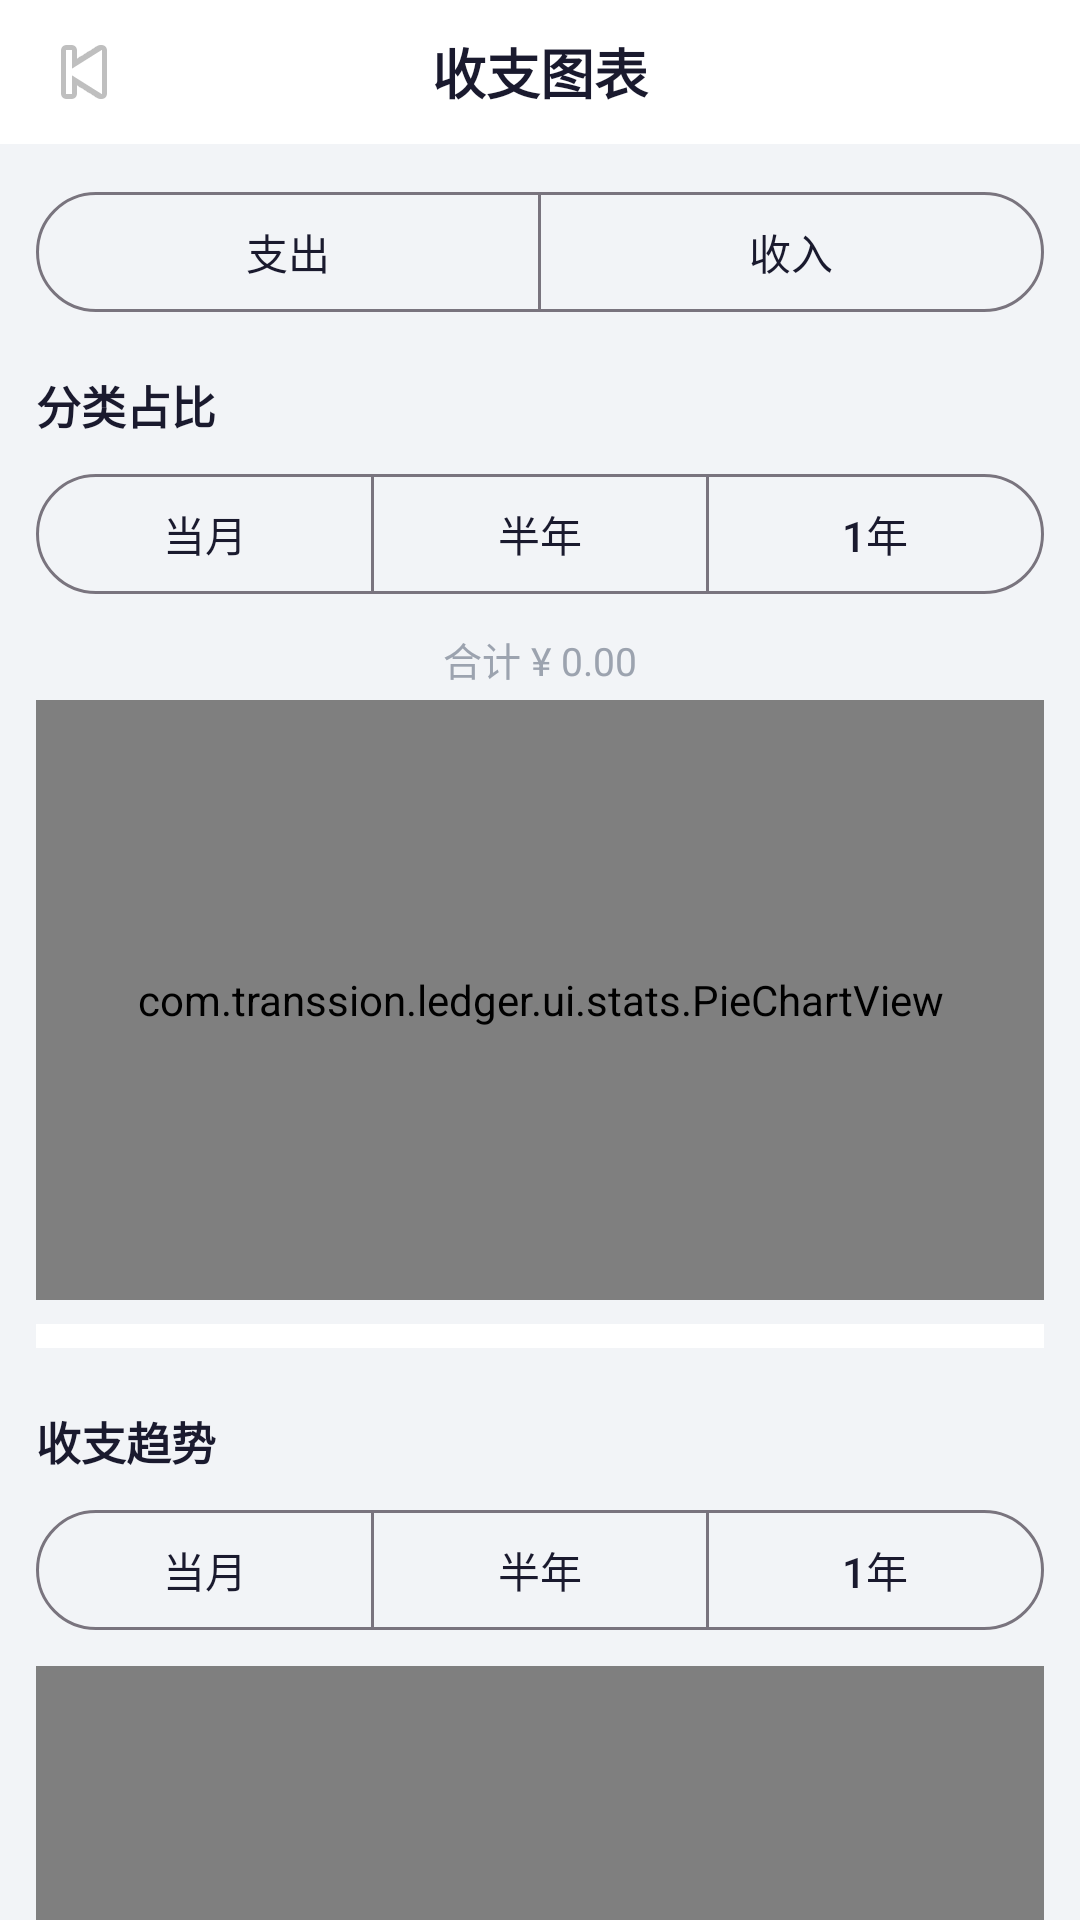

Reconstruct the res/layout file that produces this screen, plus the resources it refers to.
<!-- AndroidManifest.xml: application theme Theme.Ledger -->
<!-- res/layout/fragment_statistics.xml -->
<?xml version="1.0" encoding="utf-8"?>
<LinearLayout xmlns:android="http://schemas.android.com/apk/res/android"
    xmlns:app="http://schemas.android.com/apk/res-auto"
    android:layout_width="match_parent"
    android:layout_height="match_parent"
    android:orientation="vertical"
    android:background="@color/background"
    android:fitsSystemWindows="true">

    <LinearLayout
        android:layout_width="match_parent"
        android:layout_height="48dp"
        android:orientation="horizontal"
        android:gravity="center_vertical"
        android:paddingHorizontal="8dp"
        android:background="@color/surface">

        <ImageButton
            android:id="@+id/btn_back"
            android:layout_width="40dp"
            android:layout_height="40dp"
            android:src="@android:drawable/ic_media_previous"
            android:background="?attr/selectableItemBackgroundBorderless"
            android:contentDescription="返回" />

        <TextView
            android:layout_width="0dp"
            android:layout_height="wrap_content"
            android:layout_weight="1"
            android:text="收支图表"
            android:textSize="18sp"
            android:textStyle="bold"
            android:gravity="center"
            android:textColor="@color/text_primary" />

        <View
            android:layout_width="40dp"
            android:layout_height="40dp" />
    </LinearLayout>

    <androidx.core.widget.NestedScrollView
        android:layout_width="match_parent"
        android:layout_height="0dp"
        android:layout_weight="1"
        android:fillViewport="true">

        <LinearLayout
            android:layout_width="match_parent"
            android:layout_height="wrap_content"
            android:orientation="vertical"
            android:padding="12dp">

            <com.google.android.material.button.MaterialButtonToggleGroup
                android:id="@+id/toggle_type"
                android:layout_width="match_parent"
                android:layout_height="wrap_content"
                app:singleSelection="true"
                app:selectionRequired="true">

                <com.google.android.material.button.MaterialButton
                    android:id="@+id/btn_type_expense"
                    style="@style/Widget.Material3.Button.OutlinedButton"
                    android:layout_width="0dp"
                    android:layout_height="wrap_content"
                    android:layout_weight="1"
                    android:text="支出"
                    android:checked="true" />

                <com.google.android.material.button.MaterialButton
                    android:id="@+id/btn_type_income"
                    style="@style/Widget.Material3.Button.OutlinedButton"
                    android:layout_width="0dp"
                    android:layout_height="wrap_content"
                    android:layout_weight="1"
                    android:text="收入" />
            </com.google.android.material.button.MaterialButtonToggleGroup>

            <TextView
                android:layout_width="wrap_content"
                android:layout_height="wrap_content"
                android:layout_marginTop="16dp"
                android:text="分类占比"
                android:textSize="15sp"
                android:textStyle="bold"
                android:textColor="@color/text_primary" />

            <com.google.android.material.button.MaterialButtonToggleGroup
                android:id="@+id/toggle_pie_range"
                android:layout_width="match_parent"
                android:layout_height="wrap_content"
                android:layout_marginTop="8dp"
                app:singleSelection="true"
                app:selectionRequired="true">

                <com.google.android.material.button.MaterialButton
                    android:id="@+id/btn_pie_month"
                    style="@style/Widget.Material3.Button.OutlinedButton"
                    android:layout_width="0dp"
                    android:layout_height="wrap_content"
                    android:layout_weight="1"
                    android:text="当月"
                    android:checked="true" />

                <com.google.android.material.button.MaterialButton
                    android:id="@+id/btn_pie_half"
                    style="@style/Widget.Material3.Button.OutlinedButton"
                    android:layout_width="0dp"
                    android:layout_height="wrap_content"
                    android:layout_weight="1"
                    android:text="半年" />

                <com.google.android.material.button.MaterialButton
                    android:id="@+id/btn_pie_year"
                    style="@style/Widget.Material3.Button.OutlinedButton"
                    android:layout_width="0dp"
                    android:layout_height="wrap_content"
                    android:layout_weight="1"
                    android:text="1年" />
            </com.google.android.material.button.MaterialButtonToggleGroup>

            <TextView
                android:id="@+id/txt_pie_total"
                android:layout_width="match_parent"
                android:layout_height="wrap_content"
                android:layout_marginTop="8dp"
                android:gravity="center"
                android:textSize="13sp"
                android:textColor="@color/text_hint"
                android:text="合计 ¥ 0.00" />

            <com.transsion.ledger.ui.stats.PieChartView
                android:id="@+id/pie_chart"
                android:layout_width="match_parent"
                android:layout_height="200dp"
                android:layout_marginTop="4dp" />

            <LinearLayout
                android:id="@+id/layout_breakdown"
                android:layout_width="match_parent"
                android:layout_height="wrap_content"
                android:orientation="vertical"
                android:layout_marginTop="8dp"
                android:background="@color/surface"
                android:paddingHorizontal="8dp"
                android:paddingVertical="4dp" />

            <TextView
                android:layout_width="wrap_content"
                android:layout_height="wrap_content"
                android:layout_marginTop="20dp"
                android:text="收支趋势"
                android:textSize="15sp"
                android:textStyle="bold"
                android:textColor="@color/text_primary" />

            <com.google.android.material.button.MaterialButtonToggleGroup
                android:id="@+id/toggle_line_range"
                android:layout_width="match_parent"
                android:layout_height="wrap_content"
                android:layout_marginTop="8dp"
                app:singleSelection="true"
                app:selectionRequired="true">

                <com.google.android.material.button.MaterialButton
                    android:id="@+id/btn_line_month"
                    style="@style/Widget.Material3.Button.OutlinedButton"
                    android:layout_width="0dp"
                    android:layout_height="wrap_content"
                    android:layout_weight="1"
                    android:text="当月" />

                <com.google.android.material.button.MaterialButton
                    android:id="@+id/btn_line_half"
                    style="@style/Widget.Material3.Button.OutlinedButton"
                    android:layout_width="0dp"
                    android:layout_height="wrap_content"
                    android:layout_weight="1"
                    android:text="半年"
                    android:checked="true" />

                <com.google.android.material.button.MaterialButton
                    android:id="@+id/btn_line_year"
                    style="@style/Widget.Material3.Button.OutlinedButton"
                    android:layout_width="0dp"
                    android:layout_height="wrap_content"
                    android:layout_weight="1"
                    android:text="1年" />
            </com.google.android.material.button.MaterialButtonToggleGroup>

            <com.transsion.ledger.ui.stats.LineChartView
                android:id="@+id/line_chart"
                android:layout_width="match_parent"
                android:layout_height="180dp"
                android:layout_marginTop="8dp"
                android:layout_marginBottom="16dp" />
        </LinearLayout>
    </androidx.core.widget.NestedScrollView>
</LinearLayout>
<!-- resources referenced by this layout -->
<resources>
  <color name="background">#F2F4F7</color>
  <color name="surface">#FFFFFF</color>
  <color name="text_hint">#9CA3AF</color>
  <color name="text_primary">#1A1A2E</color>
  <style name="Theme.Ledger" parent="Base.Theme.Ledger" />
  <style name="Base.Theme.Ledger" parent="Theme.Material3.DayNight.NoActionBar">
          
          <item name="colorPrimary">@color/primary</item>
          <item name="colorOnPrimary">@color/on_primary</item>
          <item name="colorPrimaryContainer">@color/primary</item>
          <item name="colorOnPrimaryContainer">@color/on_primary</item>
  
          
          <item name="android:colorBackground">@color/background</item>
          <item name="colorSurface">@color/surface</item>
          <item name="colorOnSurface">@color/text_primary</item>
          <item name="colorSurfaceVariant">@color/surface_variant</item>
  
          
          <item name="colorError">@color/expense</item>
          <item name="colorOnError">@color/white</item>
  
          
          <item name="shapeAppearanceSmallComponent">@style/ShapeSmall</item>
          <item name="shapeAppearanceMediumComponent">@style/ShapeMedium</item>
          <item name="shapeAppearanceLargeComponent">@style/ShapeLarge</item>
  
          
          <item name="android:statusBarColor">@android:color/transparent</item>
          <item name="android:navigationBarColor">@color/surface</item>
      </style>
  <color name="primary">#2D9CDB</color>
  <color name="on_primary">#FFFFFF</color>
  <color name="surface_variant">#F8F9FB</color>
  <color name="expense">#E5595A</color>
  <color name="white">#FFFFFF</color>
  <style name="ShapeSmall">
          <item name="cornerFamily">rounded</item>
          <item name="cornerSize">8dp</item>
      </style>
  <style name="ShapeMedium">
          <item name="cornerFamily">rounded</item>
          <item name="cornerSize">12dp</item>
      </style>
  <style name="ShapeLarge">
          <item name="cornerFamily">rounded</item>
          <item name="cornerSize">16dp</item>
      </style>
</resources>
